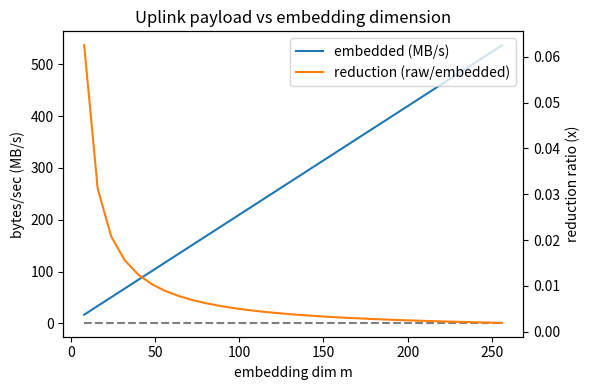

Write Python code to recreate this figure.
import argparse
import os
import numpy as np
import matplotlib.pyplot as plt


def bytes_per_sec_raw(T, H, W, d_bits=16):
    # raw 16-bit imagery by default
    return T * H * W * (d_bits // 8)


def bytes_per_sec_embed(T, H, W, m, dtype_bits=32):
    # embedded float features of dimension m
    return T * H * W * m * (dtype_bits // 8)


def main():
    ap = argparse.ArgumentParser(description="Render uplink payload vs embedding dim m")
    ap.add_argument("--save", type=str, default=None, help="Path to save PNG (optional)")
    ap.add_argument("--H", type=int, default=512)
    ap.add_argument("--W", type=int, default=512)
    ap.add_argument("--T", type=float, default=2.0, help="tiles per second")
    ap.add_argument("--d_bits", type=int, default=16, help="raw bit depth per channel (e.g., 16)")
    ap.add_argument("--m_min", type=int, default=8)
    ap.add_argument("--m_max", type=int, default=256)
    ap.add_argument("--m_step", type=int, default=8)
    args = ap.parse_args()

    ms = np.arange(args.m_min, args.m_max + 1, args.m_step)
    raw_bps = bytes_per_sec_raw(args.T, args.H, args.W, d_bits=args.d_bits)
    emb_bps = bytes_per_sec_embed(args.T, args.H, args.W, ms)
    reduction = raw_bps / np.maximum(emb_bps, 1e-9)

    fig, ax1 = plt.subplots(figsize=(6, 4))
    ax2 = ax1.twinx()

    l1 = ax1.plot(ms, emb_bps / 1e6, label="embedded (MB/s)", color="tab:blue")
    l2 = ax1.hlines(raw_bps / 1e6, xmin=ms.min(), xmax=ms.max(), colors="tab:gray", linestyles="dashed", label="raw (MB/s)")
    l3 = ax2.plot(ms, reduction, label="reduction (raw/embedded)", color="tab:orange")

    ax1.set_xlabel("embedding dim m")
    ax1.set_ylabel("bytes/sec (MB/s)")
    ax2.set_ylabel("reduction ratio (x)")
    ax1.set_title("Uplink payload vs embedding dimension")

    lines = l1 + l3
    labels = [ln.get_label() for ln in lines]
    ax1.legend(lines, labels, loc="upper right")
    plt.tight_layout()

    if args.save:
        os.makedirs(os.path.dirname(args.save), exist_ok=True)
        plt.savefig(args.save, dpi=200)
    else:
        plt.show()


if __name__ == "__main__":
    main()
